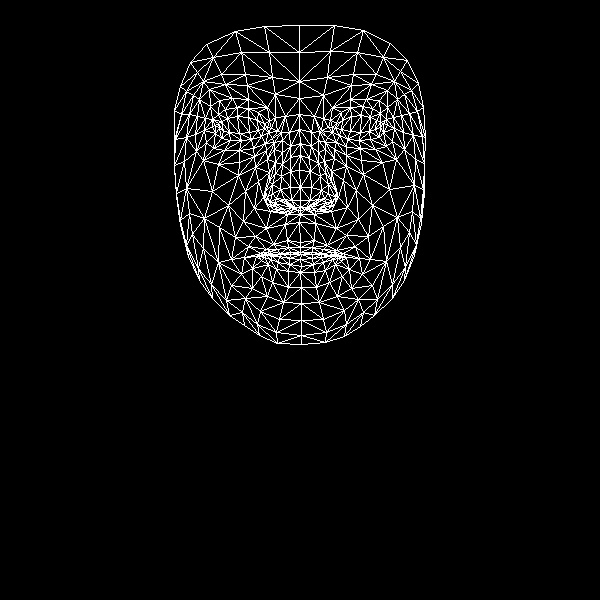

Data behind this chart, as committed beside it:
, x, y
0, 300, 242
1, 300, 200
2, 300, 214
3, 290, 157
4, 300, 187
5, 299, 170
6, 299, 129
7, 219, 128
8, 299, 98
9, 299, 81
10, 299, 25
11, 300, 247
12, 300, 252
13, 301, 254
14, 301, 254
15, 300, 259
16, 301, 266
17, 300, 272
18, 301, 287
19, 300, 207
20, 291, 207
21, 180, 86
22, 251, 139
23, 241, 140
24, 230, 140
25, 215, 133
26, 261, 136
27, 237, 107
28, 248, 108
29, 225, 109
30, 218, 114
31, 206, 142
32, 260, 311
33, 215, 125
34, 175, 139
35, 195, 134
36, 245, 191
37, 287, 240
38, 290, 252
39, 273, 244
40, 266, 249
41, 280, 253
42, 272, 255
43, 252, 268
44, 291, 200
45, 290, 187
46, 199, 99
47, 267, 159
48, 267, 197
49, 265, 191
50, 212, 191
51, 290, 171
52, 225, 84
53, 209, 89
54, 190, 62
55, 275, 94
56, 258, 112
57, 244, 257
58, 188, 256
59, 274, 205
... 408 more rows
